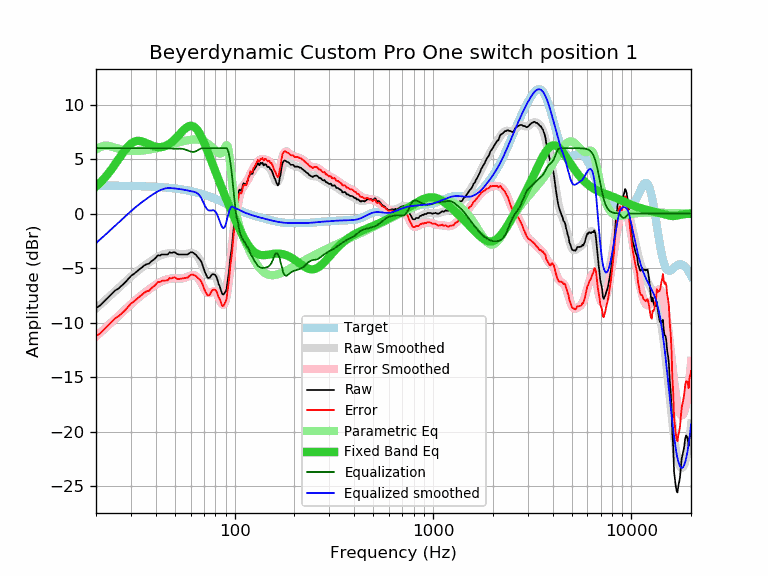

Data behind this chart, as committed beside it:
frequency, raw, error, smoothed, error_smoothed, equalization, parametric_eq, equalized_raw, equalized_smoothed, target
20, -8.68, -11.24, -8.71, -11.27, 6.00, 2.48, -2.68, -2.71, 2.56
21, -8.42, -10.98, -8.37, -10.93, 6.00, 2.83, -2.42, -2.37, 2.56
22, -8.05, -10.61, -8.04, -10.60, 6.00, 3.22, -2.05, -2.04, 2.56
23, -7.69, -10.25, -7.72, -10.27, 6.00, 3.64, -1.69, -1.72, 2.56
24, -7.37, -9.92, -7.41, -9.96, 6.00, 4.08, -1.37, -1.41, 2.56
25, -7.05, -9.60, -7.11, -9.66, 6.00, 4.54, -1.05, -1.11, 2.55
26, -6.87, -9.42, -6.82, -9.37, 6.00, 4.99, -0.87, -0.82, 2.55
27, -6.60, -9.14, -6.55, -9.09, 6.00, 5.43, -0.60, -0.55, 2.55
28, -6.33, -8.87, -6.28, -8.82, 6.00, 5.82, -0.33, -0.28, 2.54
29, -6.02, -8.56, -6.02, -8.56, 6.00, 6.15, -0.02, -0.02, 2.54
30, -5.73, -8.26, -5.78, -8.32, 6.00, 6.41, 0.27, 0.22, 2.53
31, -5.54, -8.07, -5.56, -8.08, 6.00, 6.57, 0.46, 0.44, 2.53
32, -5.34, -7.86, -5.35, -7.87, 6.00, 6.66, 0.66, 0.65, 2.52
33, -5.13, -7.64, -5.15, -7.66, 6.00, 6.67, 0.87, 0.85, 2.52
34, -4.96, -7.47, -4.97, -7.48, 6.00, 6.62, 1.04, 1.03, 2.51
35, -4.76, -7.26, -4.80, -7.30, 6.00, 6.55, 1.24, 1.20, 2.50
36, -4.64, -7.13, -4.64, -7.13, 6.00, 6.45, 1.36, 1.36, 2.49
37, -4.60, -7.08, -4.48, -6.97, 6.00, 6.35, 1.40, 1.52, 2.48
38, -4.38, -6.85, -4.34, -6.81, 6.00, 6.26, 1.62, 1.66, 2.47
39, -4.23, -6.69, -4.20, -6.67, 6.00, 6.18, 1.77, 1.80, 2.46
40, -4.06, -6.51, -4.08, -6.53, 6.00, 6.13, 1.94, 1.92, 2.45
41, -3.83, -6.27, -3.96, -6.41, 6.00, 6.10, 2.17, 2.04, 2.44
42, -3.85, -6.28, -3.87, -6.30, 6.00, 6.09, 2.15, 2.13, 2.43
43, -3.75, -6.17, -3.79, -6.21, 6.00, 6.11, 2.25, 2.21, 2.42
44, -3.75, -6.15, -3.72, -6.13, 6.00, 6.15, 2.25, 2.28, 2.40
45, -3.75, -6.14, -3.68, -6.07, 5.99, 6.22, 2.25, 2.32, 2.39
46, -3.75, -6.12, -3.64, -6.02, 5.98, 6.31, 2.23, 2.34, 2.37
47, -3.55, -5.91, -3.62, -5.98, 5.97, 6.41, 2.42, 2.34, 2.36
48, -3.61, -5.95, -3.62, -5.96, 5.95, 6.54, 2.34, 2.34, 2.34
49, -3.55, -5.87, -3.62, -5.95, 5.95, 6.68, 2.40, 2.32, 2.32
50, -3.55, -5.85, -3.64, -5.94, 5.94, 6.83, 2.40, 2.30, 2.30
51, -3.69, -5.97, -3.67, -5.95, 5.95, 6.99, 2.26, 2.28, 2.28
52, -3.75, -6.01, -3.69, -5.95, 5.95, 7.15, 2.21, 2.26, 2.26
53, -3.75, -5.99, -3.71, -5.96, 5.96, 7.32, 2.21, 2.24, 2.24
54, -3.75, -5.97, -3.73, -5.95, 5.95, 7.47, 2.20, 2.22, 2.22
55, -3.75, -5.94, -3.73, -5.93, 5.93, 7.62, 2.18, 2.20, 2.20
56, -3.75, -5.92, -3.72, -5.89, 5.89, 7.76, 2.14, 2.17, 2.17
57, -3.75, -5.89, -3.70, -5.84, 5.84, 7.87, 2.09, 2.15, 2.15
58, -3.75, -5.87, -3.67, -5.79, 5.79, 7.96, 2.04, 2.12, 2.12
59, -3.64, -5.73, -3.64, -5.73, 5.73, 8.02, 2.09, 2.09, 2.09
60, -3.55, -5.61, -3.62, -5.69, 5.69, 8.04, 2.14, 2.06, 2.06
61, -3.55, -5.58, -3.62, -5.66, 5.66, 8.03, 2.11, 2.04, 2.04
62, -3.61, -5.61, -3.65, -5.65, 5.65, 7.99, 2.04, 2.01, 2.01
63, -3.71, -5.68, -3.71, -5.68, 5.68, 7.91, 1.97, 1.97, 1.97
64, -3.81, -5.75, -3.81, -5.75, 5.73, 7.79, 1.92, 1.92, 1.94
65, -3.97, -5.88, -3.95, -5.86, 5.79, 7.64, 1.82, 1.85, 1.91
66, -4.11, -5.99, -4.13, -6.01, 5.87, 7.46, 1.76, 1.74, 1.88
67, -4.25, -6.09, -4.35, -6.19, 5.94, 7.25, 1.69, 1.59, 1.84
68, -4.44, -6.25, -4.59, -6.40, 5.98, 7.03, 1.54, 1.39, 1.81
69, -4.77, -6.54, -4.85, -6.62, 6.00, 6.79, 1.23, 1.15, 1.77
70, -5.09, -6.83, -5.10, -6.84, 6.00, 6.53, 0.91, 0.90, 1.74
71, -5.42, -7.12, -5.33, -7.03, 6.00, 6.27, 0.58, 0.67, 1.70
72, -5.65, -7.31, -5.51, -7.18, 6.00, 6.00, 0.35, 0.49, 1.66
73, -5.88, -7.51, -5.64, -7.27, 6.00, 5.72, 0.12, 0.36, 1.63
74, -5.91, -7.50, -5.71, -7.30, 6.00, 5.45, 0.09, 0.29, 1.59
75, -5.86, -7.41, -5.73, -7.28, 6.00, 5.17, 0.14, 0.27, 1.55
76, -5.71, -7.22, -5.72, -7.23, 6.00, 4.90, 0.29, 0.28, 1.51
77, -5.58, -7.05, -5.70, -7.17, 6.00, 4.63, 0.42, 0.30, 1.47
78, -5.56, -6.99, -5.69, -7.12, 6.00, 4.36, 0.44, 0.31, 1.43
79, -5.59, -6.98, -5.73, -7.12, 6.00, 4.09, 0.41, 0.27, 1.39
... 553 more rows
